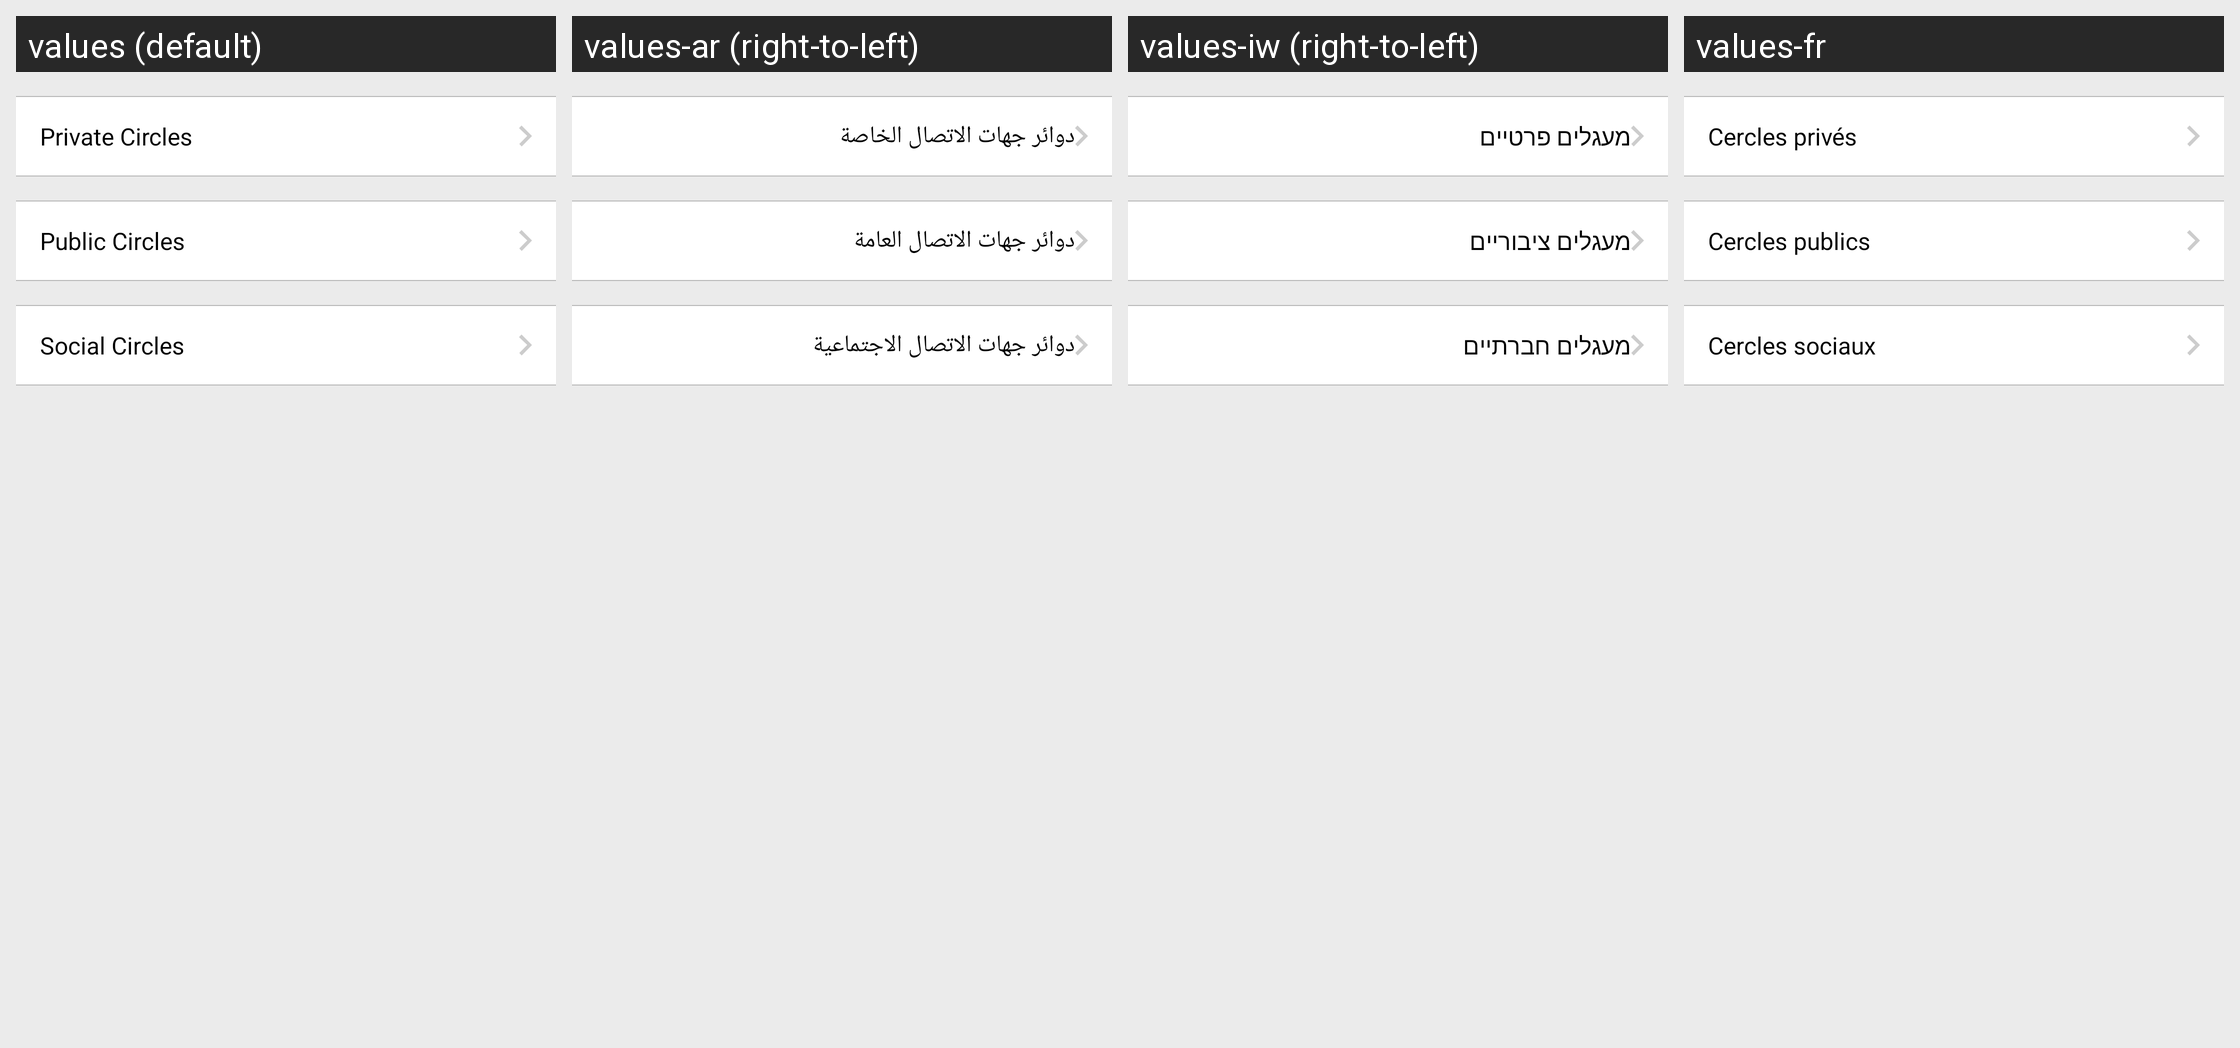

For this localized Android screen grid, give each drawn string resource with its value in every locale shown.
Android screen res/layout/fragment_main_circles.xml rendered under 4 locales, left to right: values (default), values-ar (right-to-left), values-iw (right-to-left), values-fr. Device: Nexus 5 (rendered at 1080×1920; each locale shown at half size, 540×960, under a caption strip naming it); theme AppTheme.
Other locales in the repository, not shown: values-es, values-tr.
Strings drawn on this screen, with the default value and each locale's value (text and hints the layout hard-codes, and strings that could not be matched under every locale, appear in the picture but are not listed):

private_circle
  values: Private Circles
  values-ar: دوائر جهات الاتصال الخاصة
  values-iw: מעגלים פרטיים
  values-fr: Cercles privés

public_circle
  values: Public Circles
  values-ar: دوائر جهات الاتصال العامة
  values-iw: מעגלים ציבוריים
  values-fr: Cercles publics

social_circle
  values: Social Circles
  values-ar: دوائر جهات الاتصال الاجتماعية
  values-iw: מעגלים חברתיים
  values-fr: Cercles sociaux
